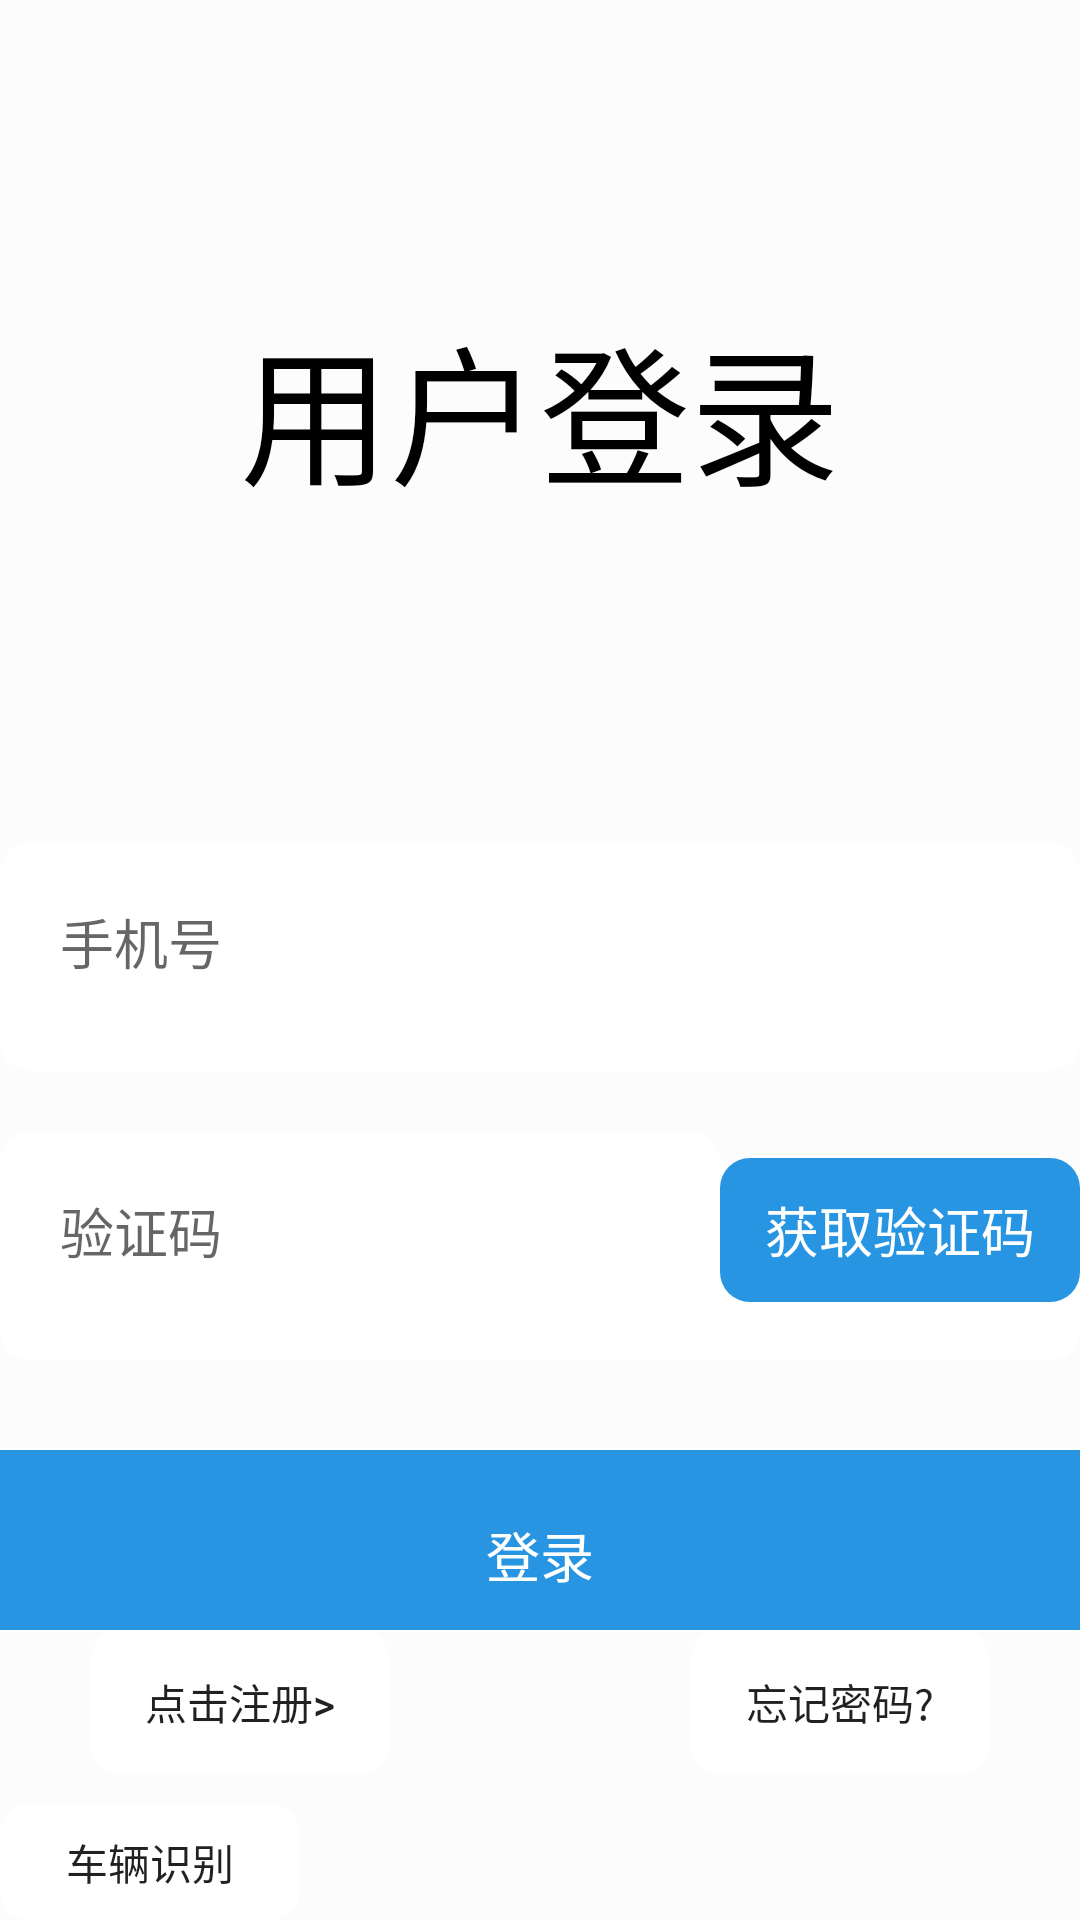

Here is an Android app screen rendered from its layout file. Give the layout XML and the strings, colors and styles it references.
<!-- AndroidManifest.xml: application theme AppTheme -->
<!-- res/layout/activity_login.xml -->
<?xml version="1.0" encoding="utf-8"?>
<TabHost xmlns:android="http://schemas.android.com/apk/res/android"
    xmlns:app="http://schemas.android.com/apk/res-auto"
    xmlns:tools="http://schemas.android.com/tools"
    android:id="@android:id/tabhost"
    android:layout_width="match_parent"
    android:layout_height="match_parent"
    android:background="@color/oneUIColor"
    tools:context=".LoginActivity">

    <LinearLayout
        android:layout_width="match_parent"
        android:layout_height="match_parent"
        android:orientation="vertical">

        <TextView
            android:id="@+id/loginBlank1"
            android:layout_width="match_parent"
            android:layout_height="100dp"
            android:textAlignment="textStart"
            android:textColor="@color/colorDisplayFont"
            android:textSize="30sp" />

        <TextView
            android:id="@+id/Loginboard"
            android:layout_width="match_parent"
            android:layout_height="wrap_content"
            android:fontFamily="cursive"
            android:text="@string/loginalert"
            android:textAlignment="center"
            android:textColor="@color/colorDisplayFont"
            android:textSize="50sp" />

        <TextView
            android:id="@+id/loginBlank11"
            android:layout_width="match_parent"
            android:layout_height="50dp"
            android:textAlignment="textStart"
            android:textColor="@color/colorDisplayFont"
            android:textSize="30sp" />

        <TabWidget
            android:id="@android:id/tabs"
            android:layout_width="match_parent"
            android:layout_height="wrap_content"
            android:background="@drawable/shape_corner"
            android:textColor="@color/colorCriterionFont">

        </TabWidget>

        <TextView
            android:id="@+id/loginBlank2"
            android:layout_width="match_parent"
            android:layout_height="50dp" />

        <FrameLayout
            android:id="@android:id/tabcontent"
            android:layout_width="match_parent"
            android:layout_height="wrap_content">

            <LinearLayout
                android:id="@+id/tab01"
                android:layout_width="match_parent"
                android:layout_height="match_parent"
                android:layout_marginTop="8dp"
                android:gravity="center"
                android:orientation="vertical"
                app:layout_constraintTop_toTopOf="parent"
                tools:layout_editor_absoluteX="0dp">

                <LinearLayout
                    android:layout_width="match_parent"
                    android:layout_height="wrap_content"
                    android:orientation="horizontal">

                    <EditText
                        android:id="@+id/phoneEdit"
                        android:layout_width="wrap_content"
                        android:layout_height="wrap_content"
                        android:layout_weight="1"
                        android:ems="10"
                        android:hint="@string/phoneNum"
                        android:background="@drawable/shape_corner"
                        android:inputType="phone"
                        android:padding="20dp"
                        android:selectAllOnFocus="true"
                        android:singleLine="true" />
                </LinearLayout>

                <TextView
                    android:id="@+id/loginBlank3"
                    android:layout_width="match_parent"
                    android:layout_height="30dp" />

                <LinearLayout
                    android:layout_width="match_parent"
                    android:layout_height="wrap_content"
                    android:orientation="horizontal">

                    <EditText
                        android:id="@+id/passwEdit"
                        android:layout_width="wrap_content"
                        android:layout_height="wrap_content"
                        android:layout_weight="1"
                        android:ems="10"
                        android:hint="@string/passW"
                        android:background="@drawable/shape_corner"
                        android:inputType="textWebPassword"
                        android:padding="20dp"
                        android:selectAllOnFocus="true"
                        android:singleLine="true" />

                </LinearLayout>

                <TextView
                    android:id="@+id/loginBlank4"
                    android:layout_width="match_parent"
                    android:layout_height="30dp" />

                <Button
                    android:id="@+id/loginButton"
                    android:layout_width="400dp"
                    android:layout_height="50dp"
                    android:layout_gravity="center"
                    android:background="@drawable/shape_corner_blue"
                    android:text="@string/login"
                    android:textColor="@color/colorCriterionFont"
                    android:textSize="18sp"
                    style="?android:attr/borderlessButtonStyle"/>

            </LinearLayout>

            <LinearLayout
                android:id="@+id/tab02"
                android:layout_width="match_parent"
                android:layout_height="match_parent"
                android:layout_marginTop="8dp"
                android:gravity="center"
                android:orientation="vertical"
                app:layout_constraintTop_toTopOf="parent"
                tools:layout_editor_absoluteX="0dp">

                <LinearLayout
                    android:layout_width="match_parent"
                    android:layout_height="wrap_content"
                    android:orientation="horizontal">

                    <EditText
                        android:id="@+id/phoneEdit2"
                        android:layout_width="wrap_content"
                        android:layout_height="wrap_content"
                        android:layout_weight="1"
                        android:ems="10"
                        android:hint="@string/phoneNum"
                        android:inputType="phone"
                        android:background="@drawable/shape_corner"
                        android:padding="20dp"
                        android:selectAllOnFocus="true"
                        android:singleLine="false" />
                </LinearLayout>

                <TextView
                    android:id="@+id/loginBlank23"
                    android:layout_width="match_parent"
                    android:layout_height="30dp" />

                <LinearLayout
                    android:layout_width="match_parent"
                    android:layout_height="wrap_content"
                    android:orientation="horizontal">

                    <EditText
                        android:id="@+id/sendCodeEdit"
                        android:layout_width="wrap_content"
                        android:layout_height="wrap_content"
                        android:layout_weight="1"
                        android:ems="10"
                        android:hint="@string/sendCode"
                        android:inputType="number"
                        android:background="@drawable/shape_corner"
                        android:padding="20dp"
                        android:selectAllOnFocus="true"
                        android:singleLine="true" />

                    <Button
                        android:id="@+id/sendCodeGet"
                        android:layout_width="wrap_content"
                        android:layout_height="wrap_content"
                        android:layout_gravity="center"
                        android:layout_weight="1"
                        android:background="@drawable/shape_corner_blue"
                        android:text="@string/getSendCode"
                        android:textColor="@color/colorCriterionFont"
                        android:textSize="18sp"
                        style="?android:attr/borderlessButtonStyle"/>

                </LinearLayout>

                <TextView
                    android:id="@+id/loginBlank24"
                    android:layout_width="match_parent"
                    android:layout_height="50dp" />

                <Button
                    android:id="@+id/loginButton2"
                    android:layout_width="400dp"
                    android:layout_height="50dp"
                    android:layout_gravity="center"
                    android:background="@drawable/shape_corner_blue"
                    android:text="@string/login"
                    android:textColor="@color/colorCriterionFont"
                    android:textSize="18sp"
                    style="?android:attr/borderlessButtonStyle"/>

            </LinearLayout>

        </FrameLayout>

        <LinearLayout
            android:layout_width="match_parent"
            android:layout_height="match_parent"
            android:orientation="vertical">

            <LinearLayout
                android:layout_width="wrap_content"
                android:layout_height="wrap_content"
                android:layout_gravity="center"
                android:orientation="horizontal">

                <Button
                    android:id="@+id/SignBn"
                    style="?android:attr/borderlessButtonStyle"
                    android:layout_width="100dp"
                    android:layout_height="wrap_content"
                    android:background="@drawable/shape_corner"
                    android:text="@string/getSignUp" />

                <Button
                    android:id="@+id/findPwbn"
                    style="?android:attr/borderlessButtonStyle"
                    android:layout_width="100dp"
                    android:layout_height="wrap_content"
                    android:layout_gravity="end"
                    android:layout_marginStart="100dp"
                    android:layout_weight="1"
                    android:background="@drawable/shape_corner"
                    android:text="忘记密码?" />
            </LinearLayout>

            <Button
                android:id="@+id/CameraBn"
                style="?android:attr/borderlessButtonStyle"
                android:layout_width="100dp"
                android:layout_height="wrap_content"
                android:layout_marginTop="10dp"
                android:background="@drawable/shape_corner"
                android:text="车辆识别" />
        </LinearLayout>
    </LinearLayout>


</TabHost>
<!-- resources referenced by this layout -->
<resources>
  <color name="colorCriterionFont">#FFFFFF</color>
  <color name="colorDisplayFont">#000000</color>
  <color name="oneUIColor">#FCFCFC</color>
  <!-- drawable shape_corner (drawable) -->
  <?xml version="1.0" encoding="utf-8"?>
  <shape xmlns:android="http://schemas.android.com/apk/res/android">
      <solid android:color="#FFFFFF" />
      <corners android:topLeftRadius="10dp"
          android:topRightRadius="10dp"
          android:bottomRightRadius="10dp"
          android:bottomLeftRadius="10dp"/>
  
     
  </shape>
  <!-- drawable shape_corner_blue (drawable) -->
  <?xml version="1.0" encoding="utf-8"?>
  <shape xmlns:android="http://schemas.android.com/apk/res/android" >
      <solid android:color="#2795e1" />
      <corners android:topLeftRadius="10dp"
          android:topRightRadius="10dp"
          android:bottomRightRadius="10dp"
          android:bottomLeftRadius="10dp"/>
      
  
  </shape>
  <string name="getSendCode">获取验证码</string>
  <string name="getSignUp">点击注册&gt;</string>
  <string name="login">登录</string>
  <string name="loginalert">用户登录</string>
  <string name="passW">密码</string>
  <string name="phoneNum">手机号</string>
  <string name="sendCode">验证码</string>
  <style name="AppTheme" parent="Theme.AppCompat.Light.DarkActionBar">
          
          <item name="android:windowTranslucentStatus">false</item>
          <item name="android:windowTranslucentNavigation">true</item>
          
          <item name="android:statusBarColor">@android:color/transparent</item>
          <item name="colorPrimary">#2795e1</item>
          <item name="colorPrimaryDark">#2795e1</item>
          <item name="colorAccent">#2795e1</item>
          <item name="windowNoTitle">true</item>
  
      </style>
</resources>
